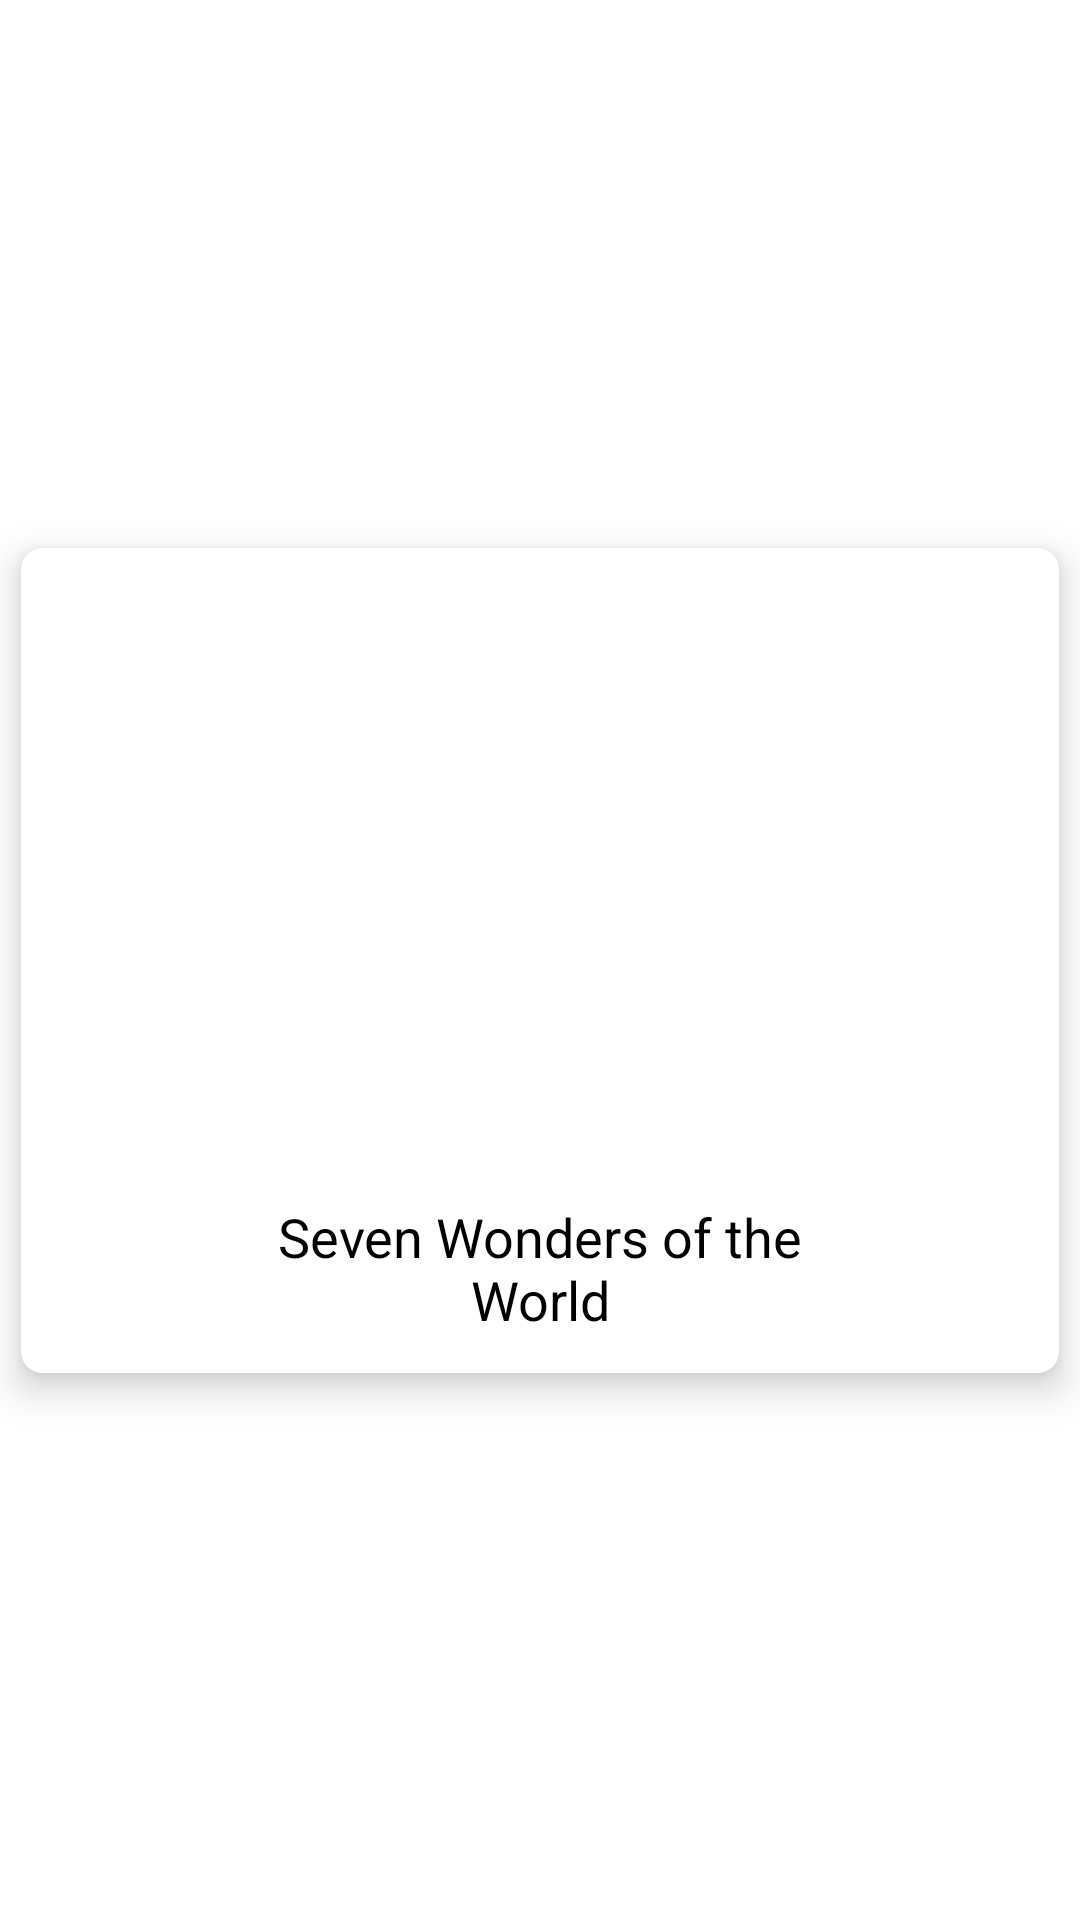

Produce the Android XML layout that renders to this screen, including the resource entries it uses.
<!-- AndroidManifest.xml: application theme Theme.TheInformationBook -->
<!-- res/layout/card_design.xml -->
<?xml version="1.0" encoding="utf-8"?>
<androidx.constraintlayout.widget.ConstraintLayout xmlns:android="http://schemas.android.com/apk/res/android"
    xmlns:app="http://schemas.android.com/apk/res-auto"
    android:layout_width="match_parent"
    android:layout_height="wrap_content">

    <androidx.cardview.widget.CardView
        android:id="@+id/cardView"
        android:layout_width="match_parent"
        android:layout_height="275dp"
        android:layout_margin="7dp"
        app:cardCornerRadius="7dp"
        app:cardElevation="7dp"
        app:layout_constraintBottom_toBottomOf="parent"
        app:layout_constraintEnd_toEndOf="parent"
        app:layout_constraintStart_toStartOf="parent"
        app:layout_constraintTop_toTopOf="parent" >

        <LinearLayout
            android:layout_width="wrap_content"
            android:layout_height="wrap_content"
            android:orientation="vertical"
            android:layout_gravity="center">

            <ImageView
                android:layout_width="200dp"
                android:layout_height="200dp"
                app:srcCompat="@drawable/wonders"
                android:scaleType="fitXY"
                android:id="@+id/imageViewSplash"/>
            <TextView
                android:layout_width="match_parent"
                android:layout_height="50dp"
                android:text="Seven Wonders of the World"
                android:gravity="center"
                android:layout_marginTop="5dp"
                android:textSize="18sp"
                android:textColor="@color/black"
                android:id="@+id/textViewSplash"/>
        </LinearLayout>
    </androidx.cardview.widget.CardView>
</androidx.constraintlayout.widget.ConstraintLayout>
<!-- resources referenced by this layout -->
<resources>
  <style name="Theme.TheInformationBook" parent="Theme.MaterialComponents.DayNight.DarkActionBar">
          
          <item name="colorPrimary">@color/purple_500</item>
          <item name="colorPrimaryVariant">@color/purple_700</item>
          <item name="colorOnPrimary">@color/white</item>
          
          <item name="colorSecondary">@color/teal_200</item>
          <item name="colorSecondaryVariant">@color/teal_700</item>
          <item name="colorOnSecondary">@color/black</item>
          
          <item name="android:statusBarColor">?attr/colorPrimaryVariant</item>
          
      </style>
  <!-- not gathered from this repository: default colours our renderer supplied (Android Studio template values) -->
  <color name="purple_500">#FF6200EE</color>
  <color name="purple_700">#FF3700B3</color>
  <color name="teal_200">#FF03DAC5</color>
  <color name="teal_700">#FF018786</color>
  <color name="black">#FF000000</color>
  <color name="white">#FFFFFFFF</color>
</resources>
